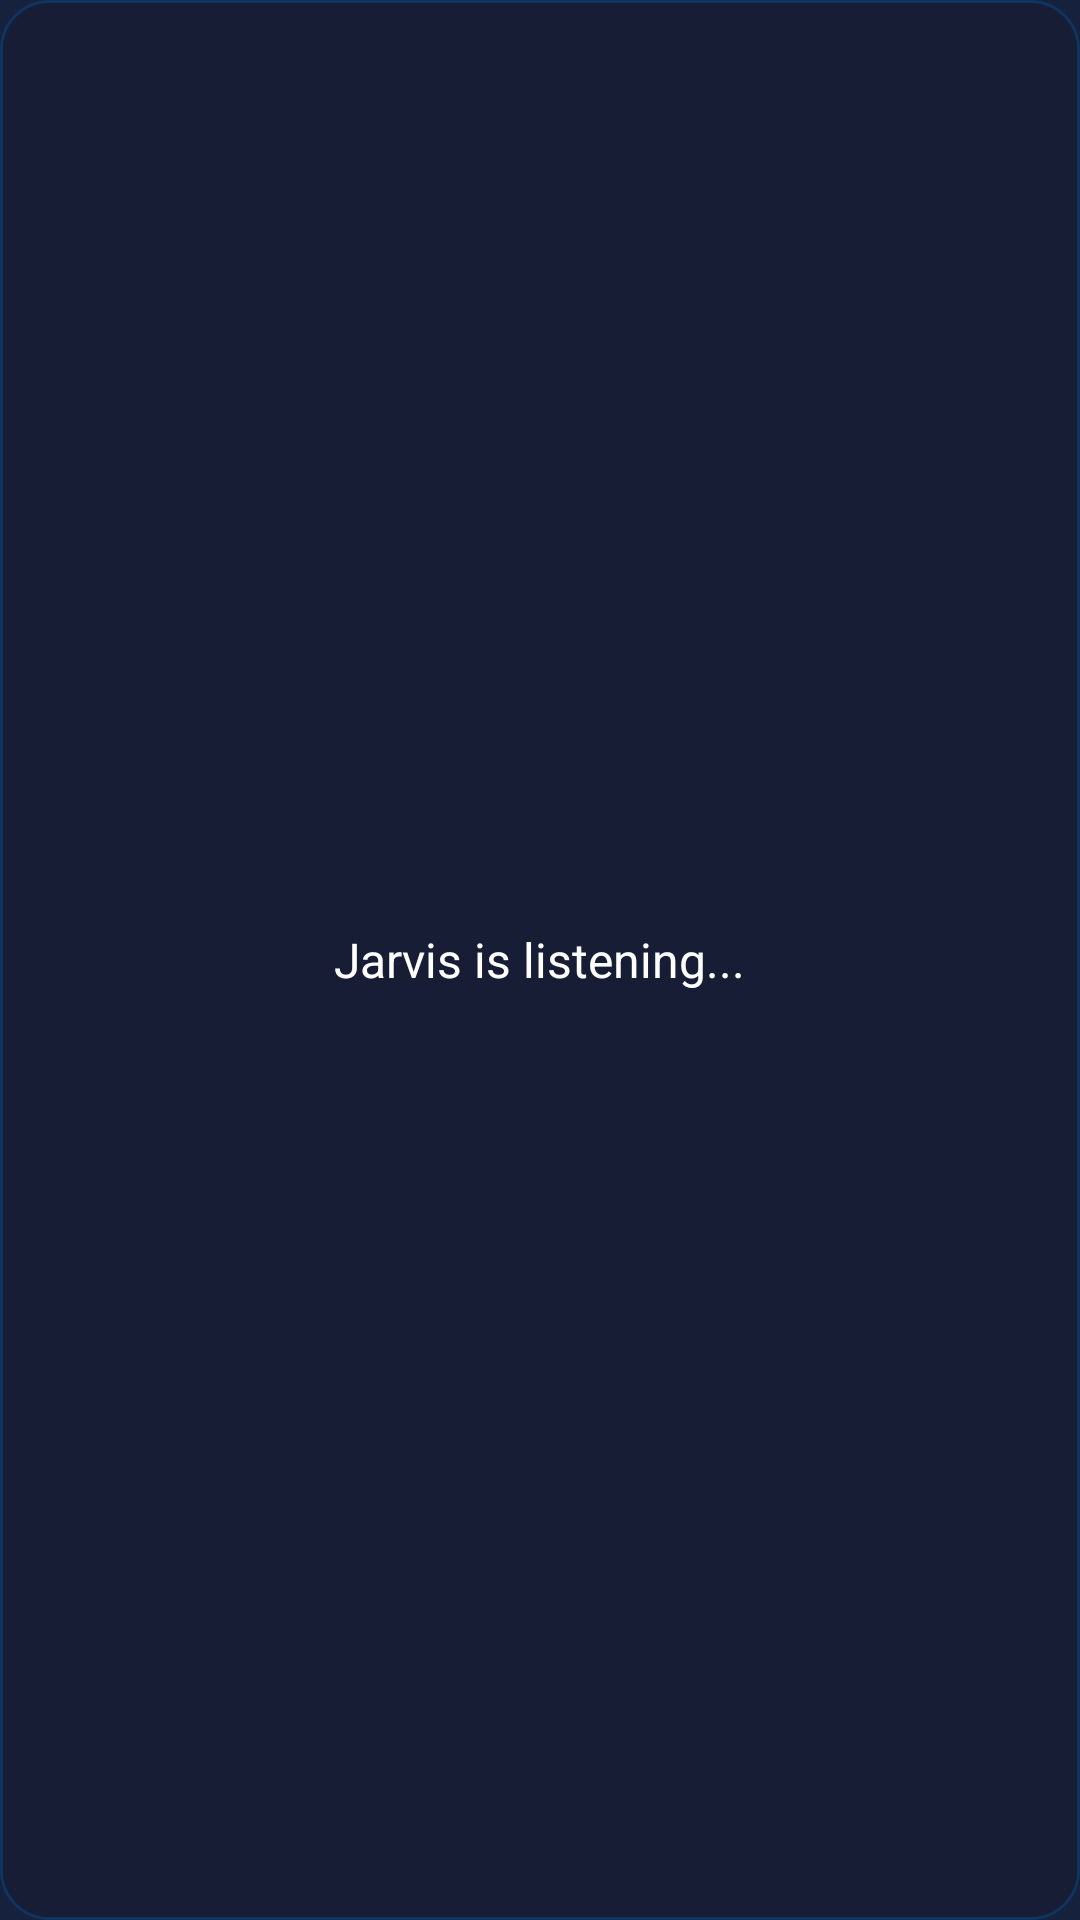

Write the Android layout XML for this screen, with the resource values it uses.
<!-- AndroidManifest.xml: application theme Theme.Jarvis -->
<!-- res/layout/activity_overlay.xml -->
<?xml version="1.0" encoding="utf-8"?>
<RelativeLayout xmlns:android="http://schemas.android.com/apk/res/android"
    android:layout_width="match_parent"
    android:layout_height="wrap_content"
    android:background="@drawable/hud_bg">

    <TextView
        android:id="@+id/overlay_text"
        android:layout_width="wrap_content"
        android:layout_height="wrap_content"
        android:layout_centerInParent="true"
        android:padding="16dp"
        android:text="@string/overlay_default_text"
        android:textColor="@color/textColorPrimary"
        android:textSize="16sp" />

</RelativeLayout>
<!-- resources referenced by this layout -->
<resources>
  <color name="textColorPrimary">#FFFFFF</color>
  <!-- drawable hud_bg (drawable) -->
  <?xml version="1.0" encoding="utf-8"?>
  <shape xmlns:android="http://schemas.android.com/apk/res/android"
      android:shape="rectangle">
      <solid android:color="@color/colorPrimaryTransparent" />
      <corners android:radius="16dp" />
      <stroke android:width="1dp" android:color="@color/colorAccent" />
  </shape>
  <string name="overlay_default_text">Jarvis is listening...</string>
  <style name="Theme.Jarvis" parent="Theme.MaterialComponents.DayNight.NoActionBar">
          
          <item name="colorPrimary">@color/colorPrimary</item>
          <item name="colorPrimaryVariant">@color/colorPrimaryDark</item>
          <item name="colorOnPrimary">@color/textColorPrimary</item>
          
          <item name="colorSecondary">@color/colorAccent</item>
          <item name="colorSecondaryVariant">@color/colorAccent</item>
          <item name="colorOnSecondary">@color/textColorPrimary</item>
          
          <item name="android:statusBarColor">?attr/colorPrimaryVariant</item>
          
          <item name="android:windowBackground">@color/colorPrimaryDark</item>
      </style>
  <color name="colorPrimaryTransparent">#801A1A2E</color>
  <color name="colorAccent">#0F3460</color>
  <color name="colorPrimary">#1A1A2E</color>
  <color name="colorPrimaryDark">#16213E</color>
</resources>
